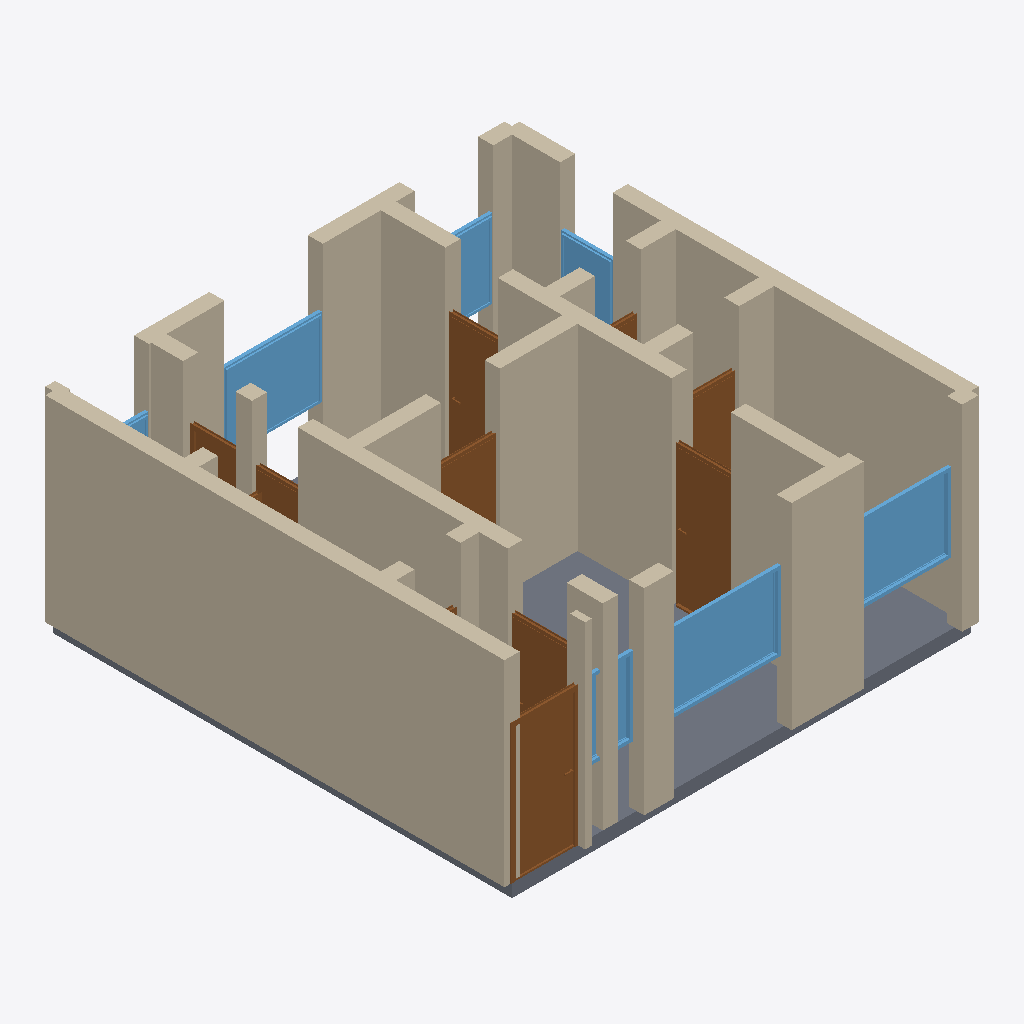
Isometric view of an IFC building model (IFC-SPF (STEP), schema IFC4, length unit metre), seen from the south-west, elements coloured by IFC class: 32 walls (beige), 11 doors (brown), 7 windows (light blue), 1 slab (grey).
Extent 7.2 m × 7.2 m × 3.2 m (x, y, z). Storeys (1): Ground Floor at 0.00 m. Elements (51): 32 IfcWall, 11 IfcDoor, 7 IfcWindow, 1 IfcSlab.

HEADER;
FILE_DESCRIPTION(('ViewDefinition[DesignTransferView]'),'2;1');
FILE_NAME('/dev/null','2026-05-05T16:04:41+05:30',(''),(''),'IfcOpenShell 0.8.5','IfcOpenShell 0.8.5','Nobody');
FILE_SCHEMA(('IFC4'));
ENDSEC;
DATA;
#1=IFCPROJECT('2Fw7f9k9TEZA8ffeDNO4lz',$,'A Bangalore Whitefield 1 BHK — typical IT-corridor compact ~',$,$,$,$,(#10),#5);
#12=IFCSITE('0CQdMu6CP05vxX1C2XEEDa',$,'Site',$,$,$,$,$,$,$,$,$,$,$);
#13=IFCBUILDING('3CJjPjbzrFcxk0imee3YiD',$,'Building',$,$,$,$,$,$,$,$,$);
#16=IFCBUILDINGSTOREY('14HtIq2qfEMPwE1mgE$tqS',$,'Ground Floor',$,$,#22,$,$,$,$);
#244=IFCWALL('2WxI8oOJL0EQb4HccVe4aI',$,'Exterior Wall',$,$,#265,#260,$,$);
#112=IFCWALL('3UYq3A3hP1WezSwa1HyLZ2',$,'Exterior Wall',$,$,#133,#128,$,$);
#2257=IFCSLAB('3gDGwGBGP7CPN_vPp0jGyD',$,'Floor',$,$,#2274,#2269,$,.FLOOR.);
#68=IFCWALL('1BKm4x7kPFiw_ZSKa5R1Fx',$,'Exterior Wall',$,$,#89,#84,$,$);
#420=IFCWALL('1HutEMClLEJvwqZun93fun',$,'Interior Wall',$,$,#441,#436,$,$);
#178=IFCWALL('1kXG7WwejAuf7is_tdTClW',$,'Exterior Wall',$,$,#199,#194,$,$);
#662=IFCWALL('2Jh5RIP5zB78C0KRofhxfG',$,'Interior Wall',$,$,#683,#678,$,$);
#398=IFCWALL('2WOxTAU0r3eAxged3dd0uH',$,'Interior Wall',$,$,#419,#414,$,$);
#464=IFCWALL('0iBFydW9bEKhF3U8$uzwYC',$,'Interior Wall',$,$,#485,#480,$,$);
#728=IFCDOOR('0CBWVaE5T6huy8LzNgpZoP',$,'Door',$,$,#812,#807,$,2.1,1.0,$,$,$);
#46=IFCWALL('2gev7ewBX47OgFqyrG9O3O',$,'Exterior Wall',$,$,#67,#62,$,$);
#1663=IFCWINDOW('1yw1EcdvL80PdJ$zwOdlLA',$,'Window',$,$,#1717,#1712,$,1.2,1.8,$,$,$);
#354=IFCWALL('1nB_zY6hb8lfn7bSoVhPU0',$,'Interior Wall',$,$,#375,#370,$,$);
#376=IFCWALL('1pqf32ryXDIw_j5Kq2koqO',$,'Interior Wall',$,$,#397,#392,$,$);
#134=IFCWALL('2yABeD8215Q9lxrLUW10Sg',$,'Exterior Wall',$,$,#155,#150,$,$);
#983=IFCDOOR('0s1JImEAzEoxZOoYn6vL7r',$,'Door',$,$,#1067,#1062,$,2.1,0.9,$,$,$);
#1773=IFCWINDOW('1cFmhd6Ir3CuhTQhdQjnrh',$,'Window',$,$,#1827,#1822,$,1.2,1.5,$,$,$);
#1828=IFCWINDOW('1kViAPqV93Hx4pExY4xxT$',$,'Window',$,$,#1882,#1877,$,1.2,1.5,$,$,$);
#90=IFCWALL('3OXMZdNov0WeZ4ru_ONnsX',$,'Exterior Wall',$,$,#111,#106,$,$);
#266=IFCWALL('00P9KavLv5IOdf6swdwlgf',$,'Interior Wall',$,$,#287,#282,$,$);
#200=IFCWALL('0LeUKqBOrFygTNMxGcsTWK',$,'Exterior Wall',$,$,#221,#216,$,$);
#486=IFCWALL('1mqHF8FqD8qROBRqC_mcQt',$,'Interior Wall',$,$,#507,#502,$,$);
#530=IFCWALL('2eL3Qhjur0oO0MBGMcM7zC',$,'Interior Wall',$,$,#551,#546,$,$);
#442=IFCWALL('3zWjNufg9Bc8w0vyRh1y$J',$,'Interior Wall',$,$,#463,#458,$,$);
#684=IFCWALL('1GtTGFZW961uez_yG0RsNb',$,'Interior Wall',$,$,#705,#700,$,$);
#1578=IFCDOOR('36V2DLRHz5JPPA_zk7Hae$',$,'Door',$,$,#1662,#1657,$,2.1,0.8,$,$,$);
#596=IFCWALL('1ZgBJkR8HBEfZ305A3JXsF',$,'Interior Wall',$,$,#617,#612,$,$);
#156=IFCWALL('3c8byTK$9A1BxJagQhxd0X',$,'Exterior Wall',$,$,#177,#172,$,$);
#288=IFCWALL('0Si_7b72PAWfs8Joc1qsOn',$,'Interior Wall',$,$,#309,#304,$,$);
#23=IFCWALL('1f1aKkuDDCHRrg35UpldY6',$,'Exterior Wall',$,$,#45,#39,$,$);
#813=IFCDOOR('1QSNZ0oy16WeO3pYvfAi5V',$,'Door',$,$,#897,#892,$,2.1,0.9,$,$,$);
#1153=IFCDOOR('3zLxPD2uTBQQmvq2ez0YWg',$,'Door',$,$,#1237,#1232,$,2.1,0.9,$,$,$);
#1068=IFCDOOR('0UFn1gShX7Yu3LS0hkQD$h',$,'Door',$,$,#1152,#1147,$,2.1,0.7,$,$,$);
#310=IFCWALL('1uxrs8ZW58pgNPgO$aemJ3',$,'Interior Wall',$,$,#331,#326,$,$);
#1938=IFCWINDOW('3jEVLiJDbA3PnZ3Jopy_ve',$,'Window',$,$,#1992,#1987,$,1.2,1.2,$,$,$);
#706=IFCWALL('2bmiT08tv9AfWF_FbVAULC',$,'Interior Wall',$,$,#727,#722,$,$);
#640=IFCWALL('3ZJ2d$sHv4QxEaiNNH2m1D',$,'Interior Wall',$,$,#661,#656,$,$);
#1993=IFCWINDOW('0fA8ih4m93W8DwjmUfrXJH',$,'Window',$,$,#2047,#2042,$,1.2,0.8,$,$,$);
#508=IFCWALL('1_n2SlFPz8Pv4w4e_YfV1g',$,'Interior Wall',$,$,#529,#524,$,$);
#1718=IFCWINDOW('38O5TVEzjEVQVAXf5uHepU',$,'Window',$,$,#1772,#1767,$,1.2,0.8,$,$,$);
#1238=IFCDOOR('0J7LX6LeLF0vlXGHNo3LwZ',$,'Door',$,$,#1322,#1317,$,2.1,0.7,$,$,$);
#1408=IFCDOOR('3Wo$igLNj5QQtZtYZCUhPV',$,'Door',$,$,#1492,#1487,$,2.1,0.8,$,$,$);
#552=IFCWALL('03Rdc_xiT0ex1svaZsaE08',$,'Interior Wall',$,$,#573,#568,$,$);
#574=IFCWALL('3ZCef$SI9D5xqN4DftbtCr',$,'Interior Wall',$,$,#595,#590,$,$);
#332=IFCWALL('0D5SotFGf4NBlaMPmOAnIP',$,'Interior Wall',$,$,#353,#348,$,$);
#618=IFCWALL('0$$qGNRFTDpAkA_9OhrkYf',$,'Interior Wall',$,$,#639,#634,$,$);
#1493=IFCDOOR('0F6BnZKfn8kA6UIxoYFTAd',$,'Door',$,$,#1577,#1572,$,2.1,0.7,$,$,$);
#1883=IFCWINDOW('07pMcAFLL4lQd0wUAdhNy2',$,'Window',$,$,#1937,#1932,$,1.2,1.2,$,$,$);
#222=IFCWALL('372Uoo_6X1WhN2ODyX6IHB',$,'Exterior Wall',$,$,#243,#238,$,$);
#1323=IFCDOOR('2uwJqHYizB$eVIs9zZN9yW',$,'Door',$,$,#1407,#1402,$,2.1,0.7,$,$,$);
#898=IFCDOOR('227xXIm8H3_RCy18J0yqNw',$,'Door',$,$,#982,#977,$,2.1,0.7,$,$,$);
ENDSEC;
